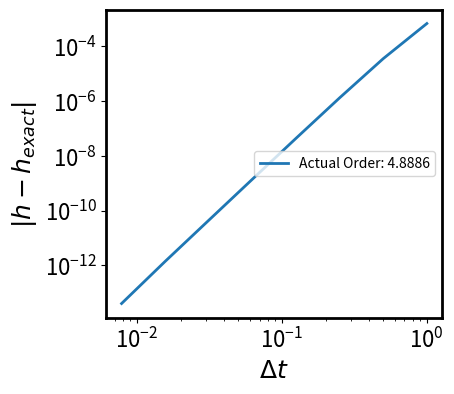

Recreate this plot in Python.
from scipy.integrate import solve_ivp
import numpy as np
import matplotlib.pyplot as plt


def yprime(t: float, y: float):
    return y - np.power(t,2) + 1

def yexact(t: float): 
    return np.power(t + 1, 2) - 0.5*np.exp(t)

def test_rfk45():
    
    t_final = 2
    samples = 8
    arr = np.zeros(shape=(2,samples))

    for i in range(samples):
        step_size = np.power(2.,-i)
        final_index = int(t_final/step_size)

        sol = solve_ivp(
            fun=yprime, 
            t_span=[0,t_final],
            y0=[0.5],
            method='RK45',
            atol=np.inf,
            rtol=np.inf,
            max_step=step_size,
            first_step=step_size
        )

        arr[0,i] = step_size
        arr[1,i] = np.abs(yexact(t_final) - sol.y[0,final_index])

    fig, ax = plt.subplots()
    ax.set_yscale('log')
    ax.set_xscale('log')

    logarr = np.empty_like(arr)

    logarr[0,:] = np.log(arr[0,:])
    logarr[1,:] = np.log(arr[1,:])
    
    fit = np.polyfit(logarr[0,:], logarr[1,:], deg=1)
    print(fit)
    
    ax.set_ylabel('$|h-h_{exact}|$')
    ax.set_xlabel('$\Delta t$')

    #ax.set_title("Dormand-Prince Method Order: {}".format(fit[0]))
    ax.plot(arr[0,:], arr[1,:], label='Actual Order: {:.4f}'.format(fit[0]))
    ax.legend(loc='right')
    plt.show()

if __name__ == "__main__":
    plt.rcParams['lines.linewidth'] = 2
    plt.rcParams['font.size'] = 18
    plt.rcParams['axes.linewidth'] = 2
    #plt.rcParams['axes.labelsize'] = 10
    plt.rcParams['xtick.labelsize'] = 16
    plt.rcParams['ytick.labelsize'] = 16
    plt.rcParams['legend.fontsize'] = 10
    plt.rcParams['savefig.format'] = 'pdf'
    plt.rcParams["figure.figsize"] = (4.333,4)
    test_rfk45()